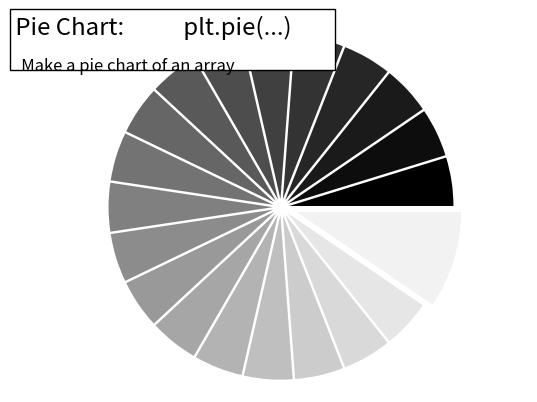

Write Python code to recreate this figure.
%matplotlib inline

import numpy as np
import matplotlib.pyplot as plt

n = 20
X = np.ones(n)
X[-1] *= 2
plt.pie(X, explode=X*.05, colors = ['%f' % (i/float(n)) for i in range(n)])

fig = plt.gcf()
w, h = fig.get_figwidth(), fig.get_figheight()
r = h / float(w)

plt.xlim(-1.5, 1.5)
plt.ylim(-1.5 * r, 1.5 * r)
plt.xticks([])
plt.yticks([])


# Add a title and a box around it
from matplotlib.patches import FancyBboxPatch
ax = plt.gca()
ax.add_patch(FancyBboxPatch((-0.05, .87),
                            width=.66, height=.165, clip_on=False,
                            boxstyle="square,pad=0", zorder=3,
                            facecolor='white', alpha=1.0,
                            transform=plt.gca().transAxes))

plt.text(-0.05, 1.02, " Pie Chart:           plt.pie(...)\n",
        horizontalalignment='left',
        verticalalignment='top',
        size='xx-large',
        transform=plt.gca().transAxes)

plt.text(-0.05, 1.01, "\n\n   Make a pie chart of an array ",
        horizontalalignment='left',
        verticalalignment='top',
        size='large',
        transform=plt.gca().transAxes)

plt.show()